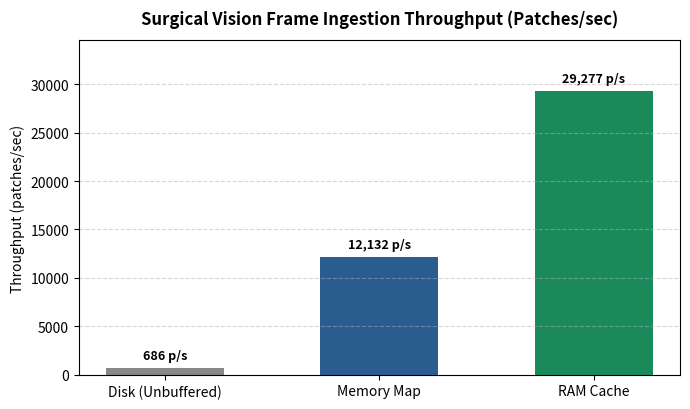
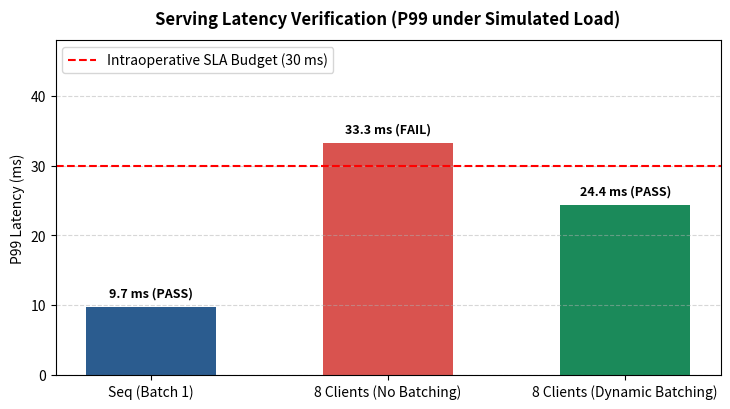

Write Python code to recreate these figures, in order.
"""Write the two README charts from the published CPU benchmark run."""

import os

import matplotlib.pyplot as plt

# Rounded values from BENCHMARK_RESULTS.md (2026-10-13 CPU run).
os.makedirs("docs/figures", exist_ok=True)

io_modes = ["Disk (Unbuffered)", "Memory Map", "RAM Cache"]
throughput = [686, 12132, 29277]
colors = ["#888888", "#2b5c8f", "#1b8a5a"]

plt.figure(figsize=(7, 4.2))
bars = plt.bar(io_modes, throughput, color=colors, width=0.55)
plt.title("Surgical Vision Frame Ingestion Throughput (Patches/sec)", fontsize=12, fontweight="bold", pad=12)
plt.ylabel("Throughput (patches/sec)", fontsize=10)
plt.ylim(0, max(throughput) * 1.18)
plt.grid(axis="y", linestyle="--", alpha=0.5)

for bar in bars:
    yval = bar.get_height()
    plt.text(
        bar.get_x() + bar.get_width() / 2.0,
        yval + 600,
        f"{int(yval):,} p/s",
        ha="center",
        va="bottom",
        fontsize=9,
        fontweight="bold",
    )

plt.tight_layout()
plt.savefig("docs/figures/io_throughput_benchmark.png", dpi=300)
plt.close()

workloads = ["Seq (Batch 1)", "8 Clients (No Batching)", "8 Clients (Dynamic Batching)"]
p99_latency = [9.7, 33.3, 24.4]
bar_colors = ["#2b5c8f", "#d9534f", "#1b8a5a"]

plt.figure(figsize=(7.5, 4.2))
bars2 = plt.bar(workloads, p99_latency, color=bar_colors, width=0.55)
plt.axhline(y=30.0, color="r", linestyle="--", linewidth=1.5, label="Intraoperative SLA Budget (30 ms)")
plt.title("Serving Latency Verification (P99 under Simulated Load)", fontsize=12, fontweight="bold", pad=12)
plt.ylabel("P99 Latency (ms)", fontsize=10)
plt.ylim(0, 48)
plt.legend(loc="upper left")
plt.grid(axis="y", linestyle="--", alpha=0.5)

for bar in bars2:
    yval = bar.get_height()
    status = " (FAIL)" if yval > 30 else " (PASS)"
    plt.text(
        bar.get_x() + bar.get_width() / 2.0,
        yval + 1.0,
        f"{yval:.1f} ms{status}",
        ha="center",
        va="bottom",
        fontsize=9,
        fontweight="bold",
    )

plt.tight_layout()
plt.savefig("docs/figures/serving_latency_sla.png", dpi=300)
plt.close()

print("Plots successfully saved in docs/figures/")
